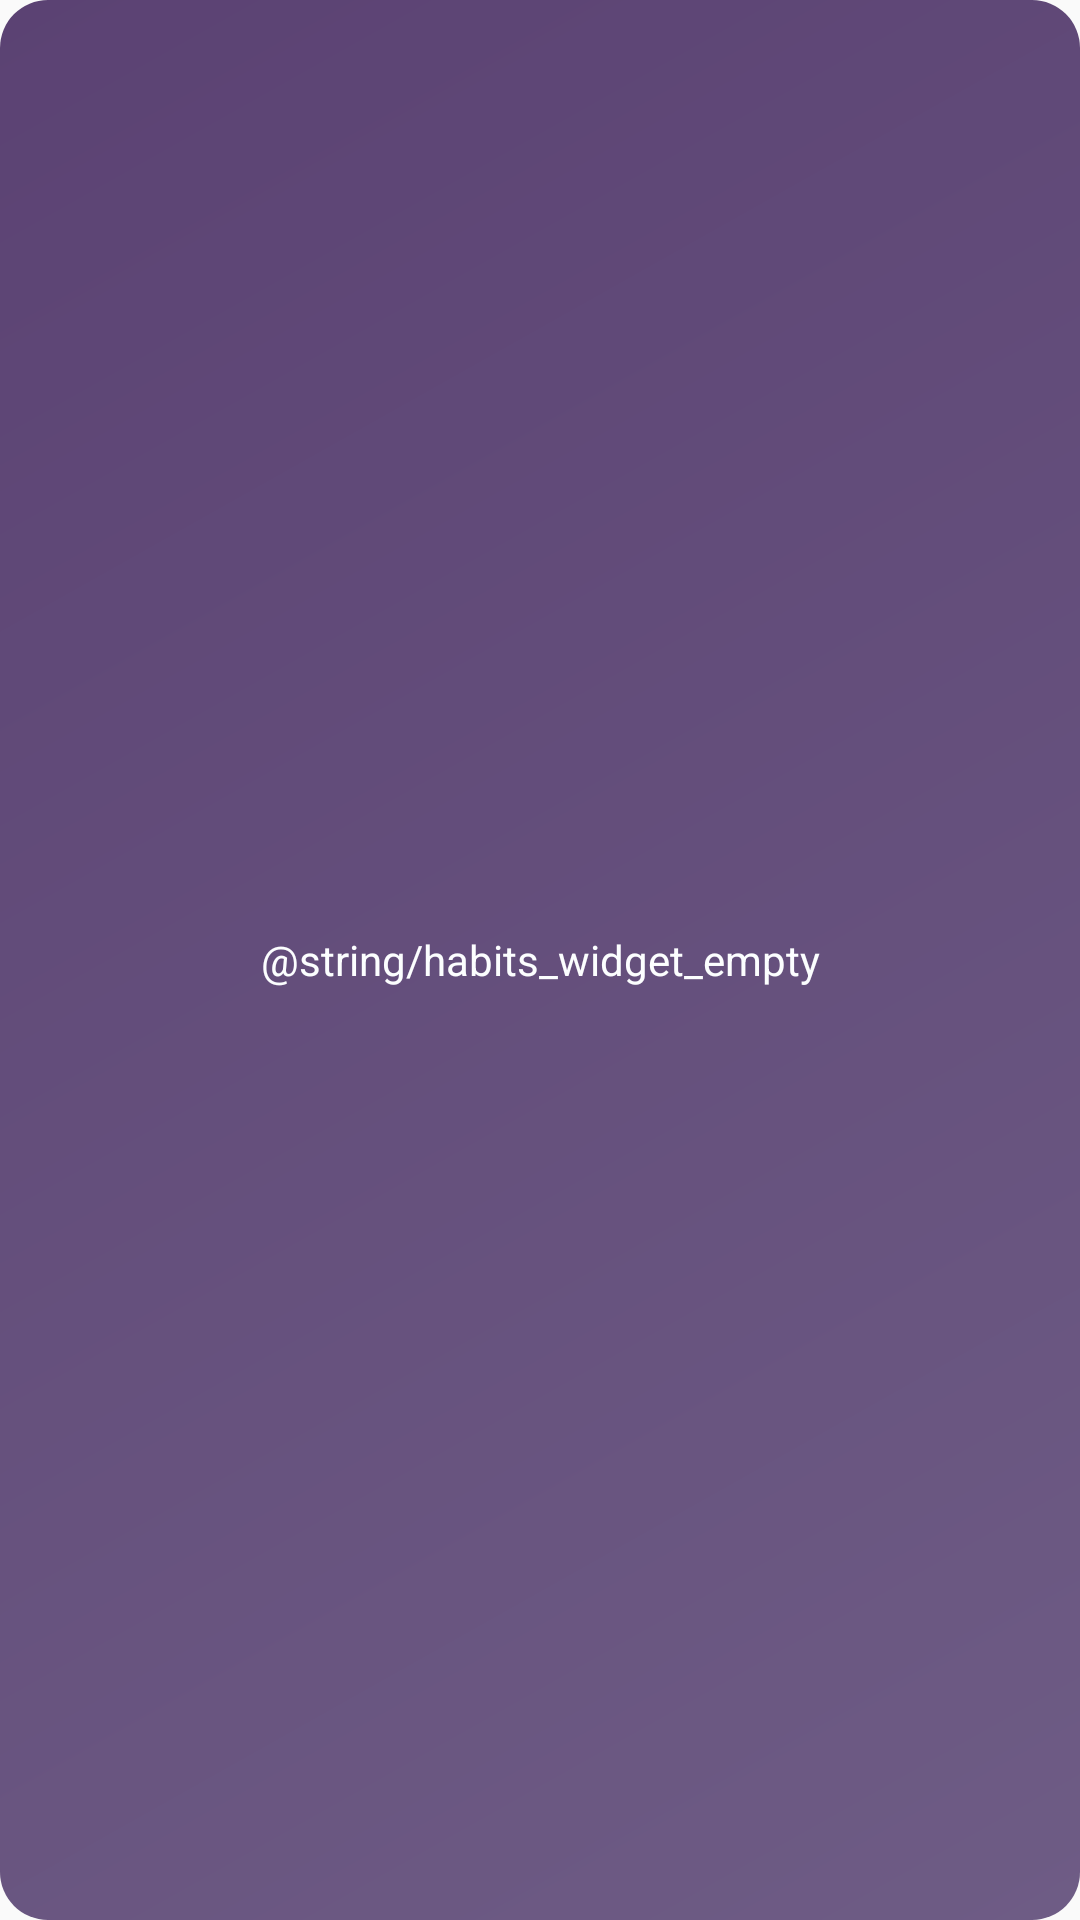

The Android layout XML behind this screen, and the referenced resources:
<!-- AndroidManifest.xml: application theme AppTheme -->
<!-- res/layout/widget_habits.xml -->
<?xml version="1.0" encoding="utf-8"?>
<LinearLayout xmlns:android="http://schemas.android.com/apk/res/android"
    android:id="@+id/widget_root"
    android:layout_width="match_parent"
    android:layout_height="match_parent"
    android:background="@drawable/habits_widget_background"
    android:orientation="vertical"
    android:padding="12dp">

    <TextView
        android:id="@+id/widget_empty"
        android:layout_width="match_parent"
        android:layout_height="match_parent"
        android:gravity="center"
        android:text="@string/habits_widget_empty"
        android:textColor="@color/habits_widget_text"
        android:textSize="14sp" />

    
    <LinearLayout
        android:id="@+id/widget_content"
        android:layout_width="match_parent"
        android:layout_height="match_parent"
        android:orientation="vertical"
        android:visibility="gone">

        
        <LinearLayout
            android:id="@+id/widget_header"
            android:layout_width="match_parent"
            android:layout_height="wrap_content"
            android:gravity="center_vertical"
            android:orientation="horizontal">

            
            <LinearLayout
                android:id="@+id/widget_scope_toggle"
                android:layout_width="wrap_content"
                android:layout_height="wrap_content"
                android:background="@drawable/habits_widget_chip_track"
                android:orientation="horizontal"
                android:padding="1dp">

                <TextView
                    android:id="@+id/widget_scope_friends"
                    android:layout_width="wrap_content"
                    android:layout_height="wrap_content"
                    android:maxLines="1"
                    android:paddingStart="8dp"
                    android:paddingEnd="8dp"
                    android:paddingTop="2dp"
                    android:paddingBottom="2dp"
                    android:textColor="@color/habits_widget_text_muted"
                    android:textSize="11sp"
                    android:textStyle="bold" />

                <TextView
                    android:id="@+id/widget_scope_global"
                    android:layout_width="wrap_content"
                    android:layout_height="wrap_content"
                    android:maxLines="1"
                    android:paddingStart="8dp"
                    android:paddingEnd="8dp"
                    android:paddingTop="2dp"
                    android:paddingBottom="2dp"
                    android:textColor="@color/habits_widget_text_muted"
                    android:textSize="11sp"
                    android:textStyle="bold" />
            </LinearLayout>

            
            <TextView
                android:id="@+id/widget_title"
                android:layout_width="wrap_content"
                android:layout_height="wrap_content"
                android:ellipsize="end"
                android:maxLines="1"
                android:textColor="@color/habits_widget_text_muted"
                android:textSize="12sp"
                android:textStyle="bold"
                android:visibility="gone" />

            
            <TextView
                android:id="@+id/widget_reset"
                android:layout_width="0dp"
                android:layout_height="wrap_content"
                android:layout_marginStart="6dp"
                android:layout_weight="1"
                android:ellipsize="end"
                android:gravity="end"
                android:maxLines="1"
                android:textColor="@color/habits_widget_text_muted"
                android:textSize="11sp" />

            
            <TextView
                android:id="@+id/widget_updated"
                android:layout_width="wrap_content"
                android:layout_height="wrap_content"
                android:maxLines="1"
                android:paddingStart="8dp"
                android:paddingEnd="2dp"
                android:paddingTop="2dp"
                android:paddingBottom="2dp"
                android:textColor="@color/habits_widget_text_muted"
                android:textSize="11sp" />
        </LinearLayout>

        
        <LinearLayout
            android:id="@+id/widget_stats"
            android:layout_width="match_parent"
            android:layout_height="wrap_content"
            android:layout_marginTop="2dp"
            android:gravity="center_vertical"
            android:orientation="horizontal">

            <TextView
                android:id="@+id/widget_rank"
                android:layout_width="wrap_content"
                android:layout_height="wrap_content"
                android:textColor="@color/habits_widget_accent"
                android:textSize="26sp"
                android:textStyle="bold" />

            <TextView
                android:id="@+id/widget_rank_context"
                android:layout_width="0dp"
                android:layout_height="wrap_content"
                android:layout_marginStart="6dp"
                android:layout_weight="1"
                android:ellipsize="end"
                android:maxLines="1"
                android:textColor="@color/habits_widget_text_muted"
                android:textSize="12sp" />

            <TextView
                android:id="@+id/widget_points"
                android:layout_width="wrap_content"
                android:layout_height="wrap_content"
                android:maxLines="1"
                android:textColor="@color/habits_widget_text"
                android:textSize="14sp"
                android:textStyle="bold" />

            <TextView
                android:id="@+id/widget_streak"
                android:layout_width="wrap_content"
                android:layout_height="wrap_content"
                android:layout_marginStart="10dp"
                android:maxLines="1"
                android:textColor="@color/habits_widget_text"
                android:textSize="14sp"
                android:textStyle="bold" />
        </LinearLayout>

        <TextView
            android:id="@+id/widget_new_week"
            android:layout_width="match_parent"
            android:layout_height="wrap_content"
            android:layout_marginTop="4dp"
            android:textColor="@color/habits_widget_text"
            android:textSize="14sp"
            android:textStyle="bold"
            android:visibility="gone" />

        
        <LinearLayout
            android:id="@+id/widget_today"
            android:layout_width="match_parent"
            android:layout_height="wrap_content"
            android:layout_marginTop="4dp"
            android:gravity="center_vertical"
            android:orientation="horizontal">

            <TextView
                android:id="@+id/widget_today_label"
                android:layout_width="wrap_content"
                android:layout_height="wrap_content"
                android:maxLines="1"
                android:textColor="@color/habits_widget_text_muted"
                android:textSize="12sp" />

            <ProgressBar
                android:id="@+id/widget_today_bar"
                style="@android:style/Widget.ProgressBar.Horizontal"
                android:layout_width="0dp"
                android:layout_height="6dp"
                android:layout_marginStart="8dp"
                android:layout_marginEnd="8dp"
                android:layout_weight="1"
                android:progressBackgroundTint="@color/habits_widget_track"
                android:progressTint="@color/habits_widget_accent" />

            <TextView
                android:id="@+id/widget_today_progress"
                android:layout_width="wrap_content"
                android:layout_height="wrap_content"
                android:maxLines="1"
                android:textColor="@color/habits_widget_text"
                android:textSize="12sp" />
        </LinearLayout>

        <FrameLayout
            android:layout_width="match_parent"
            android:layout_height="1dp"
            android:layout_marginTop="6dp"
            android:layout_marginBottom="2dp"
            android:background="@color/habits_widget_track" />

        
        <LinearLayout
            android:id="@+id/widget_rows"
            android:layout_width="match_parent"
            android:layout_height="wrap_content"
            android:orientation="vertical" />
    </LinearLayout>
</LinearLayout>
<!-- resources referenced by this layout -->
<resources>
  <color name="habits_widget_accent">#F2B233</color>
  <color name="habits_widget_text">#FCFEFF</color>
  <color name="habits_widget_text_muted">#D9D2E3</color>
  <color name="habits_widget_track">#33FCFEFF</color>
  <!-- drawable habits_widget_background (drawable) -->
  <?xml version="1.0" encoding="utf-8"?>
  <shape xmlns:android="http://schemas.android.com/apk/res/android" android:shape="rectangle">
      <corners android:radius="16dp" />
      <gradient
          android:angle="315"
          android:endColor="@color/habits_widget_surface_end"
          android:startColor="@color/habits_widget_surface_start" />
  </shape>
  <!-- drawable habits_widget_chip_track (drawable) -->
  <?xml version="1.0" encoding="utf-8"?>
  <shape xmlns:android="http://schemas.android.com/apk/res/android" android:shape="rectangle">
      <corners android:radius="10dp" />
      <stroke
          android:width="1dp"
          android:color="@color/habits_widget_track" />
  </shape>
  <string name="habits_widget_empty">Abre Friends with Habits para ver tu progreso</string>
  <style name="AppTheme" parent="Theme.AppCompat.DayNight.NoActionBar">
          
          <item name="android:textColor">#000000</item>
          <item name="android:statusBarColor">@color/therr_blue</item>
      </style>
  <color name="habits_widget_surface_end">#6E5C85</color>
  <color name="habits_widget_surface_start">#5B4273</color>
  <color name="therr_blue">#3B2A4E</color>
</resources>
